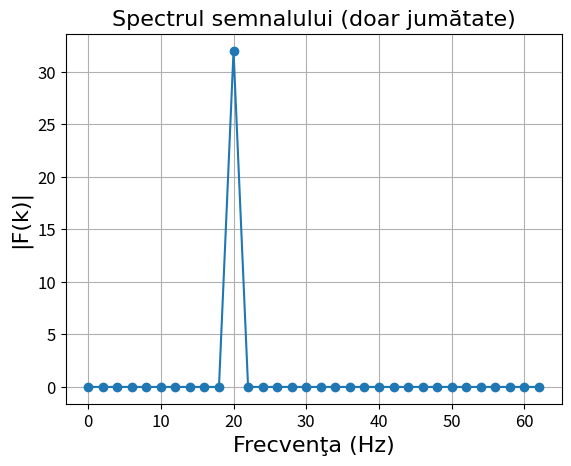

Write Python code to recreate this figure.
import numpy as np
import matplotlib.pyplot as plt

# Parameters
N = 64
T = 1 / 128  # Sampling period
k = np.arange(N)
f = np.sin(2 * np.pi * 20 * k * T)  # Example: 20 Hz sine wave

# Fourier Transform
F = np.fft.fft(f)
magF = np.abs(F)

# Frequency axis in Hz
hertz = k * (1 / (N * T))  # This gives freq = k * 2 Hz

# Plot only the first half of the spectrum
plt.plot(hertz[:N//2], magF[:N//2], marker='o')
plt.grid(True)
plt.xlabel('Frecvenţa (Hz)', fontsize=16, fontname='Arial')
plt.ylabel('|F(k)|', fontsize=16, fontname='Arial')
plt.title('Spectrul semnalului (doar jumătate)', fontsize=16, fontname='Arial')
plt.xticks(fontsize=12)
plt.yticks(fontsize=12)
plt.show()
